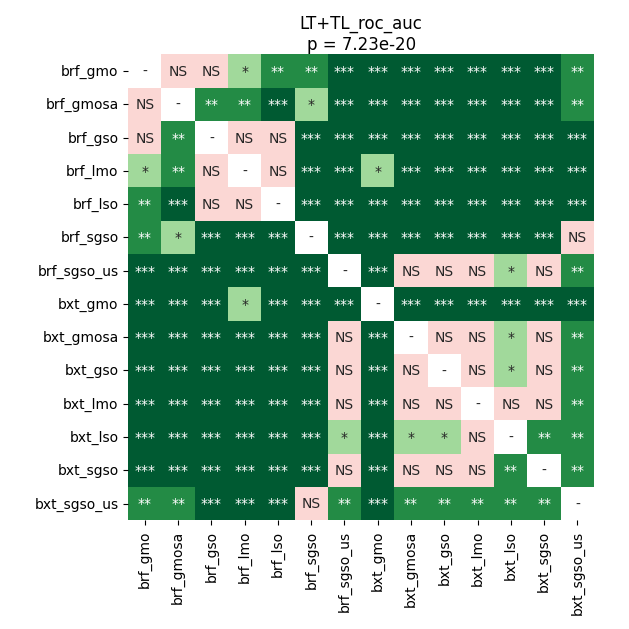

Values plotted in this chart, from the file beside it:
	brf_gmo	brf_gmosa	brf_gso	brf_lmo	brf_lso	brf_sgso	brf_sgso_us	bxt_gmo	bxt_gmosa	bxt_gso	bxt_lmo	bxt_lso	bxt_sgso	bxt_sgso_us
brf_gmo	1.0	0.9399	0.06147	0.02307	0.007005	0.00158	9.256998697916666e-05	9.256998697916666e-05	9.256998697916666e-05	9.256998697916666e-05	9.256998697916666e-05	9.256998697916666e-05	9.256998697916666e-05	0.001218
brf_gmosa	0.9399	1.0	0.002024	0.001218	0.000524	0.02307	0.0001736	9.256998697916666e-05	0.0003738	0.0001355	0.0001355	0.0001355	0.0007069	0.003819
brf_gso	0.06147	0.002024	1.0	0.2499	0.8586	0.0001736	9.256998697916666e-05	0.0001736	0.0001736	0.0001355	9.256998697916666e-05	9.256998697916666e-05	0.0001736	9.256998697916666e-05
brf_lmo	0.02307	0.001218	0.2499	1.0	0.7074	0.0007069	0.0001355	0.01449	0.0001736	0.0001355	0.0001355	0.0001355	0.0001736	9.256998697916666e-05
brf_lso	0.007005	0.000524	0.8586	0.7074	1.0	9.256998697916666e-05	9.256998697916666e-05	0.0002723	0.0001355	9.256998697916666e-05	9.256998697916666e-05	9.256998697916666e-05	0.0001355	9.256998697916666e-05
brf_sgso	0.00158	0.02307	0.0001736	0.0007069	9.256998697916666e-05	1.0	0.0001355	9.256998697916666e-05	0.0002723	9.256998697916666e-05	9.256998697916666e-05	9.256998697916666e-05	0.0002723	0.6087
brf_sgso_us	9.256998697916666e-05	0.0001736	9.256998697916666e-05	0.0001355	9.256998697916666e-05	0.0001355	1.0	9.256998697916666e-05	0.9399	0.9399	0.9306	0.03614	0.4651	0.003086
bxt_gmo	9.256998697916666e-05	9.256998697916666e-05	0.0001736	0.01449	0.0002723	9.256998697916666e-05	9.256998697916666e-05	1.0	9.256998697916666e-05	9.256998697916666e-05	9.256998697916666e-05	9.256998697916666e-05	9.256998697916666e-05	9.256998697916666e-05
bxt_gmosa	9.256998697916666e-05	0.0003738	0.0001736	0.0001736	0.0001355	0.0002723	0.9399	9.256998697916666e-05	1.0	0.6087	0.6768	0.02015	0.5275	0.005853
bxt_gso	9.256998697916666e-05	0.0001355	0.0001355	0.0001355	9.256998697916666e-05	9.256998697916666e-05	0.9399	9.256998697916666e-05	0.6087	1.0	0.5566	0.04751	0.5861	0.003086
bxt_lmo	9.256998697916666e-05	0.0001355	9.256998697916666e-05	0.0001355	9.256998697916666e-05	9.256998697916666e-05	0.9306	9.256998697916666e-05	0.6768	0.5566	1.0	0.0885	0.2697	0.003086
bxt_lso	9.256998697916666e-05	0.0001355	9.256998697916666e-05	0.0001355	9.256998697916666e-05	9.256998697916666e-05	0.03614	9.256998697916666e-05	0.02015	0.04751	0.0885	1.0	0.007005	0.002546
bxt_sgso	9.256998697916666e-05	0.0007069	0.0001736	0.0001736	0.0001355	0.0002723	0.4651	9.256998697916666e-05	0.5275	0.5861	0.2697	0.007005	1.0	0.008413
bxt_sgso_us	0.001218	0.003819	9.256998697916666e-05	9.256998697916666e-05	9.256998697916666e-05	0.6087	0.003086	9.256998697916666e-05	0.005853	0.003086	0.003086	0.002546	0.008413	1.0
